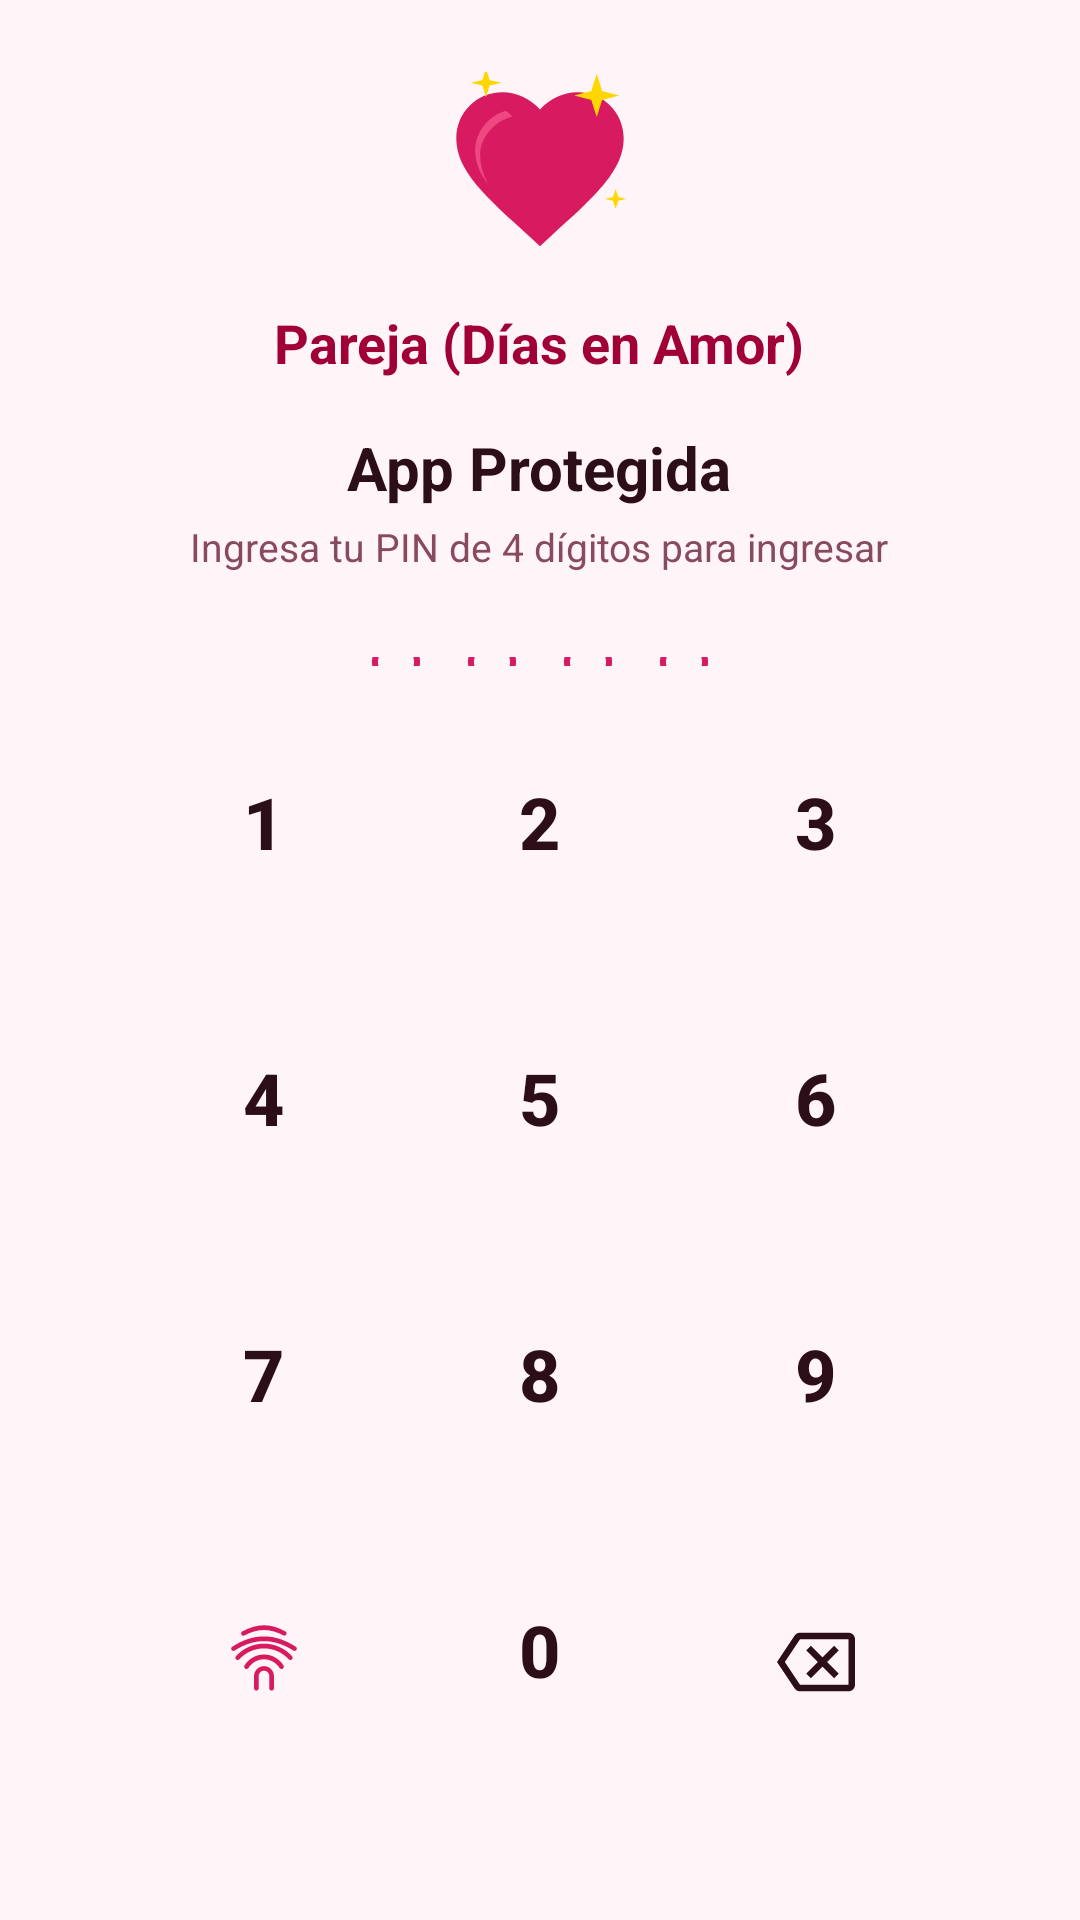

Layout XML and referenced resources for this Android screen:
<!-- AndroidManifest.xml: application theme Theme.CoupleDaysInLove -->
<!-- res/layout/activity_security_lock.xml -->
<?xml version="1.0" encoding="utf-8"?>
<LinearLayout xmlns:android="http://schemas.android.com/apk/res/android"
    xmlns:app="http://schemas.android.com/apk/res-auto"
    android:id="@+id/layoutLockContainer"
    android:layout_width="match_parent"
    android:layout_height="match_parent"
    android:background="?attr/appSoftBgColor"
    android:gravity="center_horizontal"
    android:orientation="vertical"
    android:padding="24dp">

    
    <LinearLayout
        android:layout_width="match_parent"
        android:layout_height="0dp"
        android:layout_weight="1"
        android:gravity="center"
        android:orientation="vertical">

        <ImageView
            android:layout_width="72dp"
            android:layout_height="72dp"
            android:contentDescription="@string/app_name"
            android:src="@drawable/ic_two_hearts" />

        <TextView
            android:layout_width="wrap_content"
            android:layout_height="wrap_content"
            android:layout_marginTop="12dp"
            android:text="@string/app_name"
            android:textColor="?attr/appPrimaryDarkColor"
            android:textSize="18sp"
            android:textStyle="bold" />

        <TextView
            android:id="@+id/tvLockTitle"
            android:layout_width="wrap_content"
            android:layout_height="wrap_content"
            android:layout_marginTop="16dp"
            android:text="@string/enter_pin_unlock_title"
            android:textColor="?attr/appTextDarkColor"
            android:textSize="20sp"
            android:textStyle="bold" />

        <TextView
            android:id="@+id/tvLockSubtitle"
            android:layout_width="wrap_content"
            android:layout_height="wrap_content"
            android:layout_marginTop="4dp"
            android:gravity="center"
            android:text="@string/enter_pin_unlock_subtitle"
            android:textColor="?attr/appTextMutedColor"
            android:textSize="13sp" />

        
        <LinearLayout
            android:id="@+id/layoutDots"
            android:layout_width="wrap_content"
            android:layout_height="wrap_content"
            android:layout_marginTop="28dp"
            android:gravity="center"
            android:orientation="horizontal">

            <ImageView
                android:id="@+id/dot1"
                android:layout_width="16dp"
                android:layout_height="16dp"
                android:layout_margin="8dp"
                android:src="@drawable/bg_pin_dot_off" />

            <ImageView
                android:id="@+id/dot2"
                android:layout_width="16dp"
                android:layout_height="16dp"
                android:layout_margin="8dp"
                android:src="@drawable/bg_pin_dot_off" />

            <ImageView
                android:id="@+id/dot3"
                android:layout_width="16dp"
                android:layout_height="16dp"
                android:layout_margin="8dp"
                android:src="@drawable/bg_pin_dot_off" />

            <ImageView
                android:id="@+id/dot4"
                android:layout_width="16dp"
                android:layout_height="16dp"
                android:layout_margin="8dp"
                android:src="@drawable/bg_pin_dot_off" />
        </LinearLayout>

        <TextView
            android:id="@+id/tvErrorMsg"
            android:layout_width="wrap_content"
            android:layout_height="wrap_content"
            android:layout_marginTop="12dp"
            android:textColor="#E53935"
            android:textSize="13sp"
            android:textStyle="bold"
            android:visibility="invisible" />

    </LinearLayout>

    
    <GridLayout
        android:layout_width="wrap_content"
        android:layout_height="wrap_content"
        android:layout_marginBottom="16dp"
        android:columnCount="3"
        android:rowCount="4">

        
        <com.google.android.material.button.MaterialButton
            android:id="@+id/btnKey1"
            style="@style/Widget.Material3.Button.OutlinedButton"
            android:layout_width="72dp"
            android:layout_height="72dp"
            android:layout_margin="10dp"
            android:background="@drawable/bg_keypad_button"
            android:text="1"
            android:textColor="?attr/appTextDarkColor"
            android:textSize="24sp"
            android:textStyle="bold"
            app:strokeColor="?attr/appCardStrokeColor" />

        <com.google.android.material.button.MaterialButton
            android:id="@+id/btnKey2"
            style="@style/Widget.Material3.Button.OutlinedButton"
            android:layout_width="72dp"
            android:layout_height="72dp"
            android:layout_margin="10dp"
            android:background="@drawable/bg_keypad_button"
            android:text="2"
            android:textColor="?attr/appTextDarkColor"
            android:textSize="24sp"
            android:textStyle="bold"
            app:strokeColor="?attr/appCardStrokeColor" />

        <com.google.android.material.button.MaterialButton
            android:id="@+id/btnKey3"
            style="@style/Widget.Material3.Button.OutlinedButton"
            android:layout_width="72dp"
            android:layout_height="72dp"
            android:layout_margin="10dp"
            android:background="@drawable/bg_keypad_button"
            android:text="3"
            android:textColor="?attr/appTextDarkColor"
            android:textSize="24sp"
            android:textStyle="bold"
            app:strokeColor="?attr/appCardStrokeColor" />

        
        <com.google.android.material.button.MaterialButton
            android:id="@+id/btnKey4"
            style="@style/Widget.Material3.Button.OutlinedButton"
            android:layout_width="72dp"
            android:layout_height="72dp"
            android:layout_margin="10dp"
            android:background="@drawable/bg_keypad_button"
            android:text="4"
            android:textColor="?attr/appTextDarkColor"
            android:textSize="24sp"
            android:textStyle="bold"
            app:strokeColor="?attr/appCardStrokeColor" />

        <com.google.android.material.button.MaterialButton
            android:id="@+id/btnKey5"
            style="@style/Widget.Material3.Button.OutlinedButton"
            android:layout_width="72dp"
            android:layout_height="72dp"
            android:layout_margin="10dp"
            android:background="@drawable/bg_keypad_button"
            android:text="5"
            android:textColor="?attr/appTextDarkColor"
            android:textSize="24sp"
            android:textStyle="bold"
            app:strokeColor="?attr/appCardStrokeColor" />

        <com.google.android.material.button.MaterialButton
            android:id="@+id/btnKey6"
            style="@style/Widget.Material3.Button.OutlinedButton"
            android:layout_width="72dp"
            android:layout_height="72dp"
            android:layout_margin="10dp"
            android:background="@drawable/bg_keypad_button"
            android:text="6"
            android:textColor="?attr/appTextDarkColor"
            android:textSize="24sp"
            android:textStyle="bold"
            app:strokeColor="?attr/appCardStrokeColor" />

        
        <com.google.android.material.button.MaterialButton
            android:id="@+id/btnKey7"
            style="@style/Widget.Material3.Button.OutlinedButton"
            android:layout_width="72dp"
            android:layout_height="72dp"
            android:layout_margin="10dp"
            android:background="@drawable/bg_keypad_button"
            android:text="7"
            android:textColor="?attr/appTextDarkColor"
            android:textSize="24sp"
            android:textStyle="bold"
            app:strokeColor="?attr/appCardStrokeColor" />

        <com.google.android.material.button.MaterialButton
            android:id="@+id/btnKey8"
            style="@style/Widget.Material3.Button.OutlinedButton"
            android:layout_width="72dp"
            android:layout_height="72dp"
            android:layout_margin="10dp"
            android:background="@drawable/bg_keypad_button"
            android:text="8"
            android:textColor="?attr/appTextDarkColor"
            android:textSize="24sp"
            android:textStyle="bold"
            app:strokeColor="?attr/appCardStrokeColor" />

        <com.google.android.material.button.MaterialButton
            android:id="@+id/btnKey9"
            style="@style/Widget.Material3.Button.OutlinedButton"
            android:layout_width="72dp"
            android:layout_height="72dp"
            android:layout_margin="10dp"
            android:background="@drawable/bg_keypad_button"
            android:text="9"
            android:textColor="?attr/appTextDarkColor"
            android:textSize="24sp"
            android:textStyle="bold"
            app:strokeColor="?attr/appCardStrokeColor" />

        
        <com.google.android.material.button.MaterialButton
            android:id="@+id/btnKeyBiometric"
            style="@style/Widget.Material3.Button.OutlinedButton"
            android:layout_width="72dp"
            android:layout_height="72dp"
            android:layout_margin="10dp"
            android:background="@drawable/bg_keypad_button"
            app:icon="@drawable/ic_fingerprint"
            app:iconGravity="textStart"
            app:iconPadding="0dp"
            app:iconSize="28dp"
            app:iconTint="?attr/appPrimaryColor"
            app:strokeColor="?attr/appCardStrokeColor" />

        <com.google.android.material.button.MaterialButton
            android:id="@+id/btnKey0"
            style="@style/Widget.Material3.Button.OutlinedButton"
            android:layout_width="72dp"
            android:layout_height="72dp"
            android:layout_margin="10dp"
            android:background="@drawable/bg_keypad_button"
            android:text="0"
            android:textColor="?attr/appTextDarkColor"
            android:textSize="24sp"
            android:textStyle="bold"
            app:strokeColor="?attr/appCardStrokeColor" />

        <com.google.android.material.button.MaterialButton
            android:id="@+id/btnKeyDelete"
            style="@style/Widget.Material3.Button.OutlinedButton"
            android:layout_width="72dp"
            android:layout_height="72dp"
            android:layout_margin="10dp"
            android:background="@drawable/bg_keypad_button"
            app:icon="@drawable/ic_backspace"
            app:iconGravity="textStart"
            app:iconPadding="0dp"
            app:iconSize="26dp"
            app:iconTint="?attr/appTextDarkColor"
            app:strokeColor="?attr/appCardStrokeColor" />

    </GridLayout>

</LinearLayout>
<!-- resources referenced by this layout -->
<resources>
  <!-- drawable bg_keypad_button (drawable) -->
  <ripple xmlns:android="http://schemas.android.com/apk/res/android"
      android:color="?attr/appCardStrokeColor">
      <item>
          <shape android:shape="oval">
              <solid android:color="?attr/appCardBgColor" />
              <stroke
                  android:width="1dp"
                  android:color="?attr/appCardStrokeColor" />
          </shape>
      </item>
  </ripple>
  <!-- drawable bg_pin_dot_off (drawable) -->
  <shape xmlns:android="http://schemas.android.com/apk/res/android"
      android:shape="oval">
      <solid android:color="@android:color/transparent" />
      <stroke
          android:width="2dp"
          android:color="?attr/appPrimaryColor" />
      <size
          android:width="16dp"
          android:height="16dp" />
  </shape>
  <!-- drawable ic_backspace (drawable) -->
  <vector xmlns:android="http://schemas.android.com/apk/res/android"
      android:width="24dp"
      android:height="24dp"
      android:viewportWidth="24"
      android:viewportHeight="24">
      <path
          android:fillColor="#FF000000"
          android:pathData="M22,3H7c-0.69,0 -1.23,0.35 -1.59,0.88L0,12l5.41,8.11c0.36,0.53 0.9,0.89 1.59,0.89h15c1.1,0 2,-0.9 2,-2V5c0,-1.1 -0.9,-2 -2,-2zm0,16H7.07L2.4,12l4.67,-7H22v14zm-11.59,-2L14,13.41 17.59,17 19,15.59 15.41,12 19,8.41 17.59,7 14,10.59 10.41,7 9,8.41 12.59,12 9,15.59z"/>
  </vector>
  <string name="app_name">Pareja (Días en Amor)</string>
  <string name="enter_pin_unlock_subtitle">Ingresa tu PIN de 4 dígitos para ingresar</string>
  <string name="enter_pin_unlock_title">App Protegida</string>
  <style name="Theme.CoupleDaysInLove" parent="Theme.CoupleDaysInLove.Pink" />
  <style name="Theme.CoupleDaysInLove.Pink" parent="Base.Theme.CoupleDaysInLove">
          <item name="appPrimaryColor">#D81B60</item>
          <item name="appPrimaryLightColor">#FF6090</item>
          <item name="appPrimaryDarkColor">#A00037</item>
          <item name="appAccentColor">#EC407A</item>
          <item name="appSoftBgColor">#FFF5F8</item>
          <item name="appCardBgColor">#FFF0F5</item>
          <item name="appCardStrokeColor">#F8BBD0</item>
          <item name="appTextDarkColor">#2C0E18</item>
          <item name="appTextMutedColor">#884A5E</item>
      </style>
  <style name="Base.Theme.CoupleDaysInLove" parent="Theme.Material3.DayNight.NoActionBar">
          <item name="colorPrimary">?attr/appPrimaryColor</item>
          <item name="colorOnPrimary">@color/white</item>
          <item name="colorPrimaryContainer">?attr/appCardBgColor</item>
          <item name="colorOnPrimaryContainer">?attr/appTextDarkColor</item>
          <item name="colorSecondary">?attr/appAccentColor</item>
          <item name="colorOnSecondary">@color/white</item>
          <item name="bottomNavigationStyle">@style/Widget.App.BottomNavigationView</item>
          <item name="android:statusBarColor">?attr/appSoftBgColor</item>
          <item name="android:windowLightStatusBar">true</item>
          <item name="android:navigationBarColor">@color/white</item>
          <item name="android:windowLightNavigationBar">true</item>
          <item name="android:windowBackground">?attr/appSoftBgColor</item>
      </style>
  <color name="white">#FFFFFF</color>
  <style name="Widget.App.BottomNavigationView" parent="Widget.Material3.BottomNavigationView">
          <item name="itemActiveIndicatorStyle">@style/Widget.App.BottomNavigationView.ActiveIndicator</item>
      </style>
  <style name="Widget.App.BottomNavigationView.ActiveIndicator" parent="Widget.Material3.BottomNavigationView.ActiveIndicator">
          <item name="android:color">?attr/appCardBgColor</item>
      </style>
</resources>
